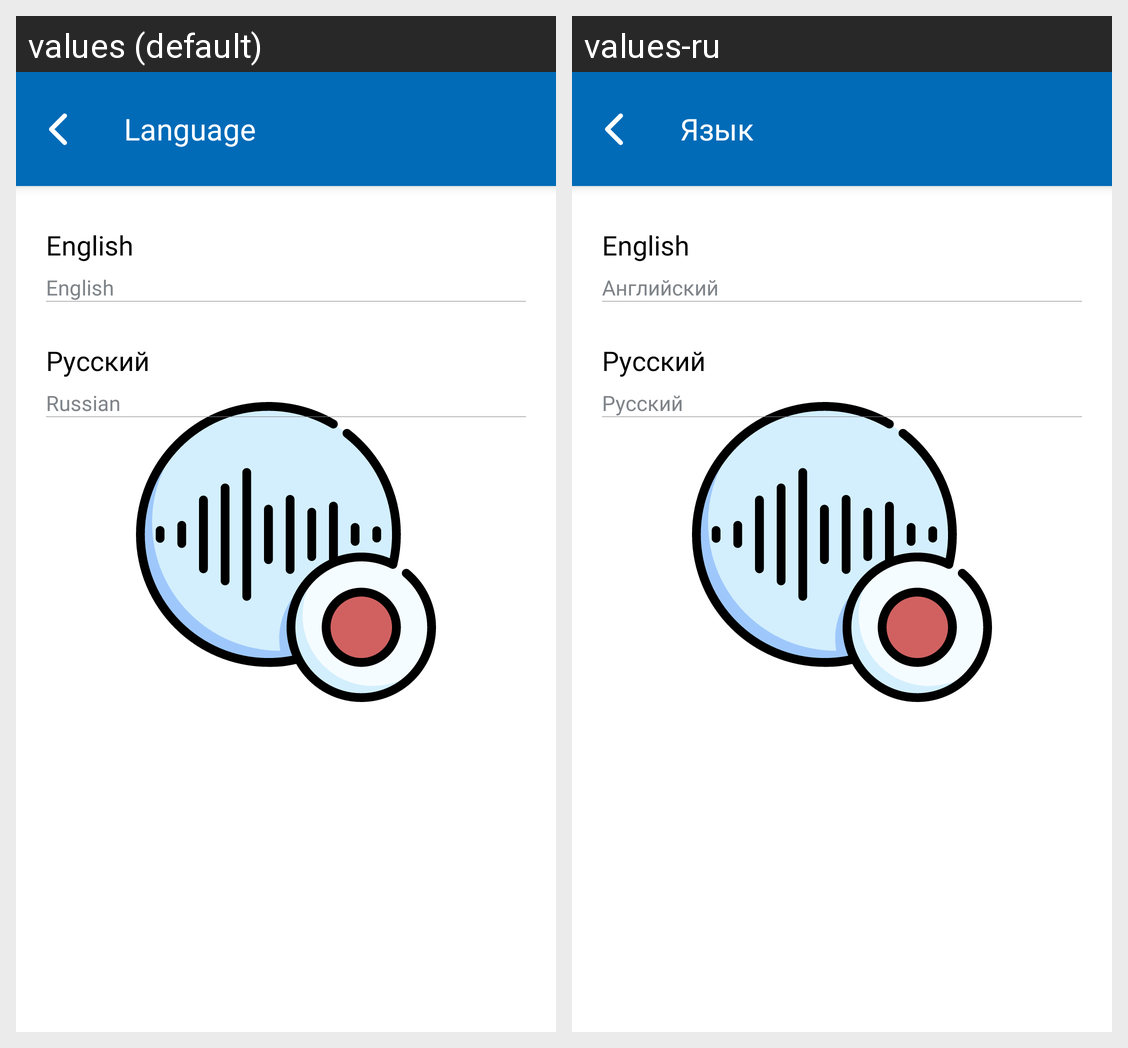

This grid shows one Android layout under two languages. Give, for every string resource on the screen, its name, the default text and each shown locale's text.
Android screen res/layout/fragment_languages.xml rendered under 2 locales, left to right: values (default), values-ru. Device: Nexus 5 (rendered at 1080×1920; each locale shown at half size, 540×960, under a caption strip naming it); theme Base.AppTheme.
Strings drawn on this screen, with the default value and each locale's value (text and hints the layout hard-codes, and strings that could not be matched under every locale, appear in the picture but are not listed):

language_toolbar
  values: Language
  values-ru: Язык

language_english_non_translatable
  values: English
  values-ru: English  [not translated; the default value is used]

language_english
  values: English
  values-ru: Английский

language_russian_non_translatable
  values: Русский
  values-ru: Русский  [not translated; the default value is used]

language_russian
  values: Russian
  values-ru: Русский
